pico-8 play session: mixed d-pad (fixed 12-tick cycle)

[t = 6 s] mixed d-pad (1.2s cycle ×~5): → ← ↑ ↓ + 🅾/❎ taps, ~6s
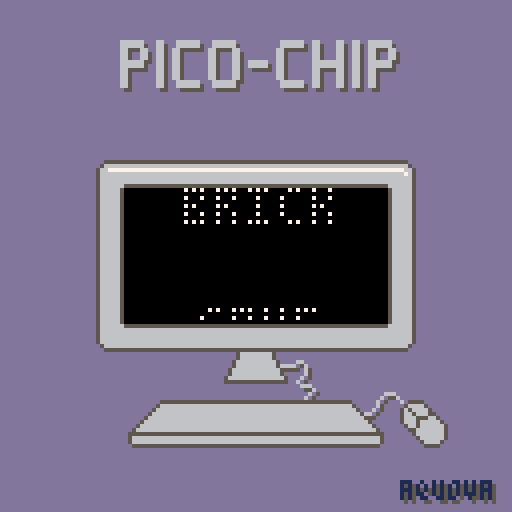
[t = 8 s] mixed d-pad (1.2s cycle ×~6): → ← ↑ ↓ + 🅾/❎ taps, ~8s
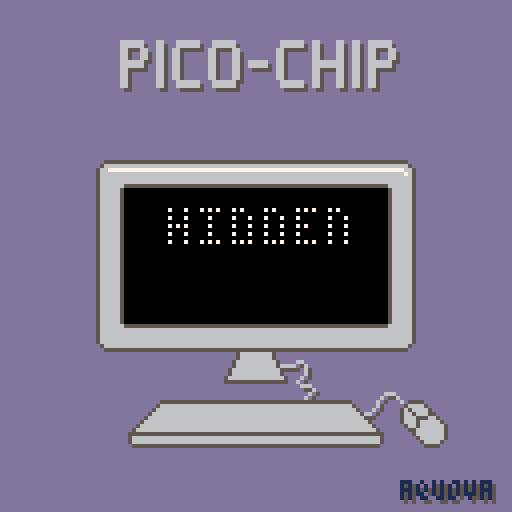

pico-8 cartridge
version 30
__lua__
-- pico-chip
-- @aquova
-- a chip-8 emulator written for pico-8

-- constants
scrn={w=64,h=32}
start_addr=0x200
num_keys=16
num_v=16
ram_size=4096
ticks_per_frame=10
menu_y=0
single_wndw={x=32,y=48}
double_wndw={x=0,y=32}

function _init()
	chip8=init_cpu()
	chip8:reset()
	_upd=update_menu
	_drw=draw_menu
	_hndl=function() end
	menu_idx=0
	double=false
	game_color=7
	local mag=double and "2x" or "1x"
	menuitem(1,"⬅️ "..mag.." scale ➡️",scale)
	menuitem(2,"⬅️ "..get_color().." ➡️",change_color)
end

function _update60()
	_hndl()
	_upd()
end

function _draw()
	_drw()
end

function scale(b)
	if b&3>0 then
		double=not double
		local mag=double and "2x" or "1x"
		menuitem(1,"⬅️ "..mag.." scale ➡️",scale)
	end
	return false
end

function change_color(b)
	if b&1>0 then
		game_color-=1
		if game_color<7 then
			game_color=13
		end
	elseif b&2>0 then
		game_color+=1
		if game_color>13 then
			game_color=7
		end
	end
	menuitem(2,"⬅️ "..get_color().." ➡️",change_color)
	return false
end

function get_color()
	local c="white"
	if game_color==8 then
		c="red"
	elseif game_color==9 then
		c="orange"
	elseif game_color==10 then
		c="yellow"
	elseif game_color==11 then
		c="green"
	elseif game_color==12 then
		c="blue"
	elseif game_color==13 then
		c="purple"
	end
	return c
end
-->8
-- cpu

local fontset={
 0xf0,0x90,0x90,0x90,0xf0, -- 0
 0x20,0x60,0x20,0x20,0x70, -- 1
 0xf0,0x10,0xf0,0x80,0xf0, -- 2
 0xf0,0x10,0xf0,0x10,0xf0, -- 3
 0x90,0x90,0xf0,0x10,0x10, -- 4
 0xf0,0x80,0xf0,0x10,0xf0, -- 5
 0xf0,0x80,0xf0,0x90,0xf0, -- 6
 0xf0,0x10,0x20,0x40,0x40, -- 7
 0xf0,0x90,0xf0,0x90,0xf0, -- 8
 0xf0,0x90,0xf0,0x10,0xf0, -- 9
 0xf0,0x90,0xf0,0x90,0x90, -- a
 0xe0,0x90,0xe0,0x90,0xe0, -- b
 0xf0,0x80,0x80,0x80,0xf0, -- c
 0xe0,0x90,0x90,0x90,0xe0, -- d
 0xf0,0x80,0xf0,0x80,0xf0, -- e
 0xf0,0x80,0xf0,0x80,0x80  -- f
}

function init_cpu()
	local cpu={}

	function cpu:reset()
		cpu.pc=start_addr
		cpu.op=0
		cpu.i=0
		cpu.sp=1
		cpu.dt=0
		cpu.st=0
		cpu.stack={}
		cpu.halted=false

		cpu.gfx={}
		for i=1,scrn.h*scrn.w do
			cpu.gfx[i]=false
		end

		cpu.v={}
		for i=1,num_v do
			cpu.v[i]=0
		end

		cpu.mem={}
		for i=1,ram_size do
			cpu.mem[i]=0
		end

		for i=1,80 do
			cpu.mem[i]=fontset[i]
		end

		cpu.keys={}
		for i=1,num_keys do
			cpu.keys[i]=false
		end

		function cpu:next_press(key) end
	end

	-- since lua is 1-indexed,
	-- here are helper functions
	function cpu:get_v(n)
		return self.v[n+1]
	end

	function cpu:set_v(n,val)
		self.v[n+1]=val
	end

	function cpu:read_mem(addr)
		return self.mem[addr+1]
	end

	function cpu:write_mem(addr,val)
		self.mem[addr+1]=val
	end

	function cpu:get_key(key)
		return self.keys[key+1]
	end

	function cpu:set_key(key,val)
		self.keys[key+1]=val
		if val then
			self:next_press(key)
			function self:next_press(key) end
		end
	end

	function cpu:get_gfx(i)
		return self.gfx[i+1]
	end

	function cpu:set_gfx(i,val)
		self.gfx[i+1]=val
	end

	function cpu:push(val)
	 self.stack[self.sp]=val
	 self.sp+=1
	end

	function cpu:pop()
		self.sp-=1
		return self.stack[self.sp]
	end

	-- updates gfx for drawing pixel
	-- at (x,y). returns true if
	-- (x,y) went from set to cleared
	function cpu:draw_pixel(x,y)
		local idx=x+scrn.w*y
		local start=self:get_gfx(idx)
		self:set_gfx(idx,not start)
		return start
	end

	function cpu:load_game(rom)
		for i=0,#rom-1 do
			local op=rom[i+1]
			local high=(op>>8)&0xff
			local low=op&0xff
			self:write_mem(start_addr+2*i,high)
			self:write_mem(start_addr+2*i+1,low)
		end
	end

	function cpu:tick()
		if self.halted then
			return
		end

		local high=self:read_mem(self.pc)
		local low=self:read_mem(self.pc+1)
		self.op=(high<<8)|low
		self.pc+=2

		-- get opcode in form for array indexing
		local opcode=self.op&0xf000
		if opcode==0x0000 or opcode==0xe000 or opcode==0xf000 then
			local nn=self.op&0x00ff
			opcode|=nn
		elseif opcode==0x8000 then
			local n=self.op&0x000f
			opcode|=n
		end

		op[opcode](self)
	end

	function cpu:tick_timers()
		if chip8.dt>0 then
			chip8.dt-=1
		end

		if chip8.st>0 then
			if chip8.st==1 then
				sfx(0)
			end
			chip8.st-=1
		end
	end

	return cpu
end

function update_emu()
	for _=1,ticks_per_frame do
		chip8:tick()
	end
	chip8:tick_timers()
end

function draw_emu()
	cls(13)
	map(double and 16 or 0,0,0,0,16,16)
	if double then
		rectfill(
			double_wndw.x,
			double_wndw.y-1,
			double_wndw.x+2*scrn.w,
			double_wndw.y+2*scrn.h,
			0
		)
	else
		rectfill(
			single_wndw.x-1,
			single_wndw.y-1,
			single_wndw.x+scrn.w,
			single_wndw.y+scrn.h,
			0
		)
	end
	prints("🅾️ to return to menu",26,120,6,5)
	for i=1,scrn.h*scrn.w do
		local x=(i-1)%scrn.w
		local y=(i-1)\scrn.w

		if chip8.gfx[i] then
			if double then
				rectfill(
					double_wndw.x+2*x,
					double_wndw.y+2*y,
					double_wndw.x+2*x+1,
					double_wndw.y+2*y+1,
					game_color
				)
			else
				pset(
					single_wndw.x+x,
					single_wndw.y+y,
					game_color
				)
			end
		end
	end
end
-->8
-- opcodes

function get_digit(_val,_n)
	-- digits are assigned 0x1234
	-- _n should be 1-4
	local shift=4*(4-_n)
	local mask=0xf<<shift
	return (_val&mask)>>shift
end

op={}

-- 0x0000 - nop
op[0x0000]=function(c)
	return
end

-- 0x00e0 - cls
op[0x00e0]=function(c)
	for i=1,scrn.w*scrn.h do
		c.gfx[i]=false
	end
end

-- 0x00ee - ret
op[0x00ee]=function(c)
	c.pc=c:pop()
end

-- 0x1nnn - jmp nnn
op[0x1000]=function(c)
	local nnn=c.op&0x0fff
	c.pc=nnn
end

-- 0x2nnn - call nnn
op[0x2000]=function(c)
	local nnn=c.op&0x0fff
	c:push(c.pc)
	c.pc=nnn
end

-- 0x3xnn - skip next if vx==nn
op[0x3000]=function(c)
	local x=get_digit(c.op,2)
	local vx=c:get_v(x)
	local nn=c.op&0x00ff
	if vx==nn then
		c.pc+=2
	end
end

-- 0x4xnn - skip next if vx~=nn
op[0x4000]=function(c)
	local x=get_digit(c.op,2)
	local vx=c:get_v(x)
	local nn=c.op&0x00ff
	if vx~=nn then
		c.pc+=2
	end
end

-- 0x5xy0 - skip next if vx==vy
op[0x5000]=function(c)
	local x=get_digit(c.op,2)
	local vx=c:get_v(x)
	local y=get_digit(c.op,3)
	local vy=c:get_v(y)
	if vx==vy then
		c.pc+=2
	end
end

-- 0x6xnn - vx=nn
op[0x6000]=function(c)
	local nn=c.op&0x00ff
	local x=get_digit(c.op,2)
	c:set_v(x,nn)
end

-- 0x7xnn - vx+=nn
op[0x7000]=function(c)
	local x=get_digit(c.op,2)
	local nn=c.op&0x00ff
	local new_x=(c:get_v(x)+nn)%0x100
	c:set_v(x,new_x)
end

-- 0x8xy0 - vx=vy
op[0x8000]=function(c)
	local x=get_digit(c.op,2)
	local y=get_digit(c.op,3)
	local vy=c:get_v(y)
	c:set_v(x,vy)
end

-- 0x8xy1 - vx|=vy
op[0x8001]=function(c)
	local x=get_digit(c.op,2)
	local y=get_digit(c.op,3)
	local new_x=c:get_v(x)|c:get_v(y)
	c:set_v(x,new_x)
end

-- 0x8xy2 - vx&=vy
op[0x8002]=function(c)
	local x=get_digit(c.op,2)
	local y=get_digit(c.op,3)
	local new_x=c:get_v(x)&c:get_v(y)
	c:set_v(x,new_x)
end

-- 0x8xy3 - vx^=vy
op[0x8003]=function(c)
	local x=get_digit(c.op,2)
	local y=get_digit(c.op,3)
	local new_x=c:get_v(x)^^c:get_v(y)
	c:set_v(x,new_x)
end

-- 0x8xy4 - vx+=vy
op[0x8004]=function(c)
	local x=get_digit(c.op,2)
	local y=get_digit(c.op,3)
	local new_x=c:get_v(x)+c:get_v(y)
	local new_f=(new_x>0xff) and 1 or 0
	c:set_v(x,new_x%0x100)
	c:set_v(0xf,new_f)
end

-- 0x8xy5 - vx-=vy
op[0x8005]=function(c)
	local x=get_digit(c.op,2)
	local y=get_digit(c.op,3)
	local diff=c:get_v(x)-c:get_v(y)
	local carry=(diff>0) and 1 or 0
	c:set_v(x,diff%0x100)
	c:set_v(0xf,carry)
end

-- 0x8xy6 - vx>>=1
op[0x8006]=function(c)
	local x=get_digit(c.op,2)
	local vx=c:get_v(x)
	local lsb=vx&1
	c:set_v(x,vx>>1)
	c:set_v(0xf,lsb)
end

-- 0x8xy7 - vx=vy-vx
op[0x8007]=function(c)
	local x=get_digit(c.op,2)
	local y=get_digit(c.op,3)
	local diff=c:get_v(y)-c:get_v(x)
	local carry=(diff>0) and 1 or 0
	c:set_v(x,diff%0x100)
	c:set_v(0xf,carry)
end

-- 0x8xye - vx<<=1
op[0x800e]=function(c)
	local x=get_digit(c.op,2)
	local vx=c:get_v(x)
	local msb=(vx>>7)&1
	local new_x=(vx<<1)&0xff
	c:set_v(x,new_x)
	c:set_v(0xf,msb)
end

-- 0x9xy0 - skip next if vx~=vy
op[0x9000]=function(c)
	local x=get_digit(c.op,2)
	local vx=c:get_v(x)
	local y=get_digit(c.op,3)
	local vy=c:get_v(y)
	if vx~=vy then
		c.pc+=2
	end
end

-- 0xannn - i=nnn
op[0xa000]=function(c)
	c.i=c.op&0x0fff
end

-- 0xbnnn - jmp v0+nnn
op[0xb000]=function(c)
	local nnn=c.op&0x0fff
	c.pc=c:get_v(0)+nnn
end

-- 0xcxnn - vx=rnd()&n
op[0xc000]=function(c)
	local rand=flr(rnd(0x100))
	local x=get_digit(c.op,2)
	local nn=c.op&0x00ff
	c:set_v(x,rand&nn)
end

-- 0xdxyn - draw sprite at (vx,vy)
-- 8xn pixels, based on mem addr i
op[0xd000]=function(c)
	local x=get_digit(c.op,2)
	local vx=c:get_v(x)
	local y=get_digit(c.op,3)
	local vy=c:get_v(y)
	local n=get_digit(c.op,4)

	local collision=false
	for y_line=0,n-1 do
		local pixel=c:read_mem(c.i+y_line)
		for x_line=0,7 do
			if pixel&(0x80>>x_line)~=0 then
				local status=c:draw_pixel((vx+x_line)%scrn.w,(vy+y_line)%scrn.h)
				collision=collision or status
			end
		end
	end
	local carry=collision and 1 or 0
	c:set_v(0xf,carry)
end

-- 0xex9e - skip next if key vx pressed
op[0xe09e]=function(c)
	local x=get_digit(c.op,2)
	local vx=c:get_v(x)
	if c:get_key(vx) then
		c.pc+=2
	end
end

-- 0xexa1 - skip next if key vx released
op[0xe0a1]=function(c)
	local x=get_digit(c.op,2)
	local vx=c:get_v(x)
	if not c:get_key(vx) then
		c.pc+=2
	end
end

-- 0xfx07 - vx=dt
op[0xf007]=function(c)
	local x=get_digit(c.op,2)
	c:set_v(x,c.dt)
end

-- 0xfx0a - await key press (blocking)
op[0xf00a]=function(c)
	c.halted=true
	local x=get_digit(c.op,2)
	function c:next_press(key)
		c:set_v(x,key)
		c.halted=false
	end
end

-- 0xfx15 - dt=vx
op[0xf015]=function(c)
	local x=get_digit(c.op,2)
	c.dt=c:get_v(x)
end

-- 0xfx18 - st=vx
op[0xf018]=function(c)
	local x=get_digit(c.op,2)
	c.st=c:get_v(x)
end

-- 0xfx1e - i+=vx
op[0xf01e]=function(c)
	local x=get_digit(c.op,2)
	c.i+=c:get_v(x)%0x100
end

-- 0xfx29 - i=spr location for vx
op[0xf029]=function(c)
	local x=get_digit(c.op,2)
	local char=c:get_v(x)
	c.i=char*5
end

-- 0xfx33 - store bcd of vx in mem addr i
op[0xf033]=function(c)
	local x=get_digit(c.op,2)
	local vx=c:get_v(x)
	c:write_mem(c.i,flr(vx/100))
	c:write_mem(c.i+1,flr((vx/10)%10))
	c:write_mem(c.i+2,flr(vx%10))
end

-- 0xfx55 - store v0-vx in mem addr i
op[0xf055]=function(c)
	local x=get_digit(c.op,2)
	for i=0,x do
		local v=c:get_v(i)
		c:write_mem(c.i+i,v)
	end
end

-- 0xfx65 - fill v0-vx with vals from mem addr i
op[0xf065]=function(c)
	local x=get_digit(c.op,2)
	for i=0,x do
		local v=c:read_mem(c.i+i)
		c:set_v(i,v)
	end
end
-->8
-- game handling

function handle_common()
	if btnp(🅾️) then
		_upd=update_menu
		_drw=draw_menu
	end
end

function handle_tetris()
	chip8:set_key(5,btn(⬅️))
	chip8:set_key(6,btn(➡️))
	chip8:set_key(7,btn(⬇️))
	chip8:set_key(4,btn(❎))
	handle_common()
end

function handle_cave()
	chip8:set_key(4,btn(⬅️))
	chip8:set_key(6,btn(➡️))
	chip8:set_key(8,btn(⬇️))
	chip8:set_key(2,btn(⬆️))
	chip8:set_key(0xf,btnp(❎))
	handle_common()
end

function handle_hidden()
	chip8:set_key(4,btnp(⬅️))
	chip8:set_key(6,btnp(➡️))
	chip8:set_key(8,btnp(⬇️))
	chip8:set_key(2,btnp(⬆️))
	chip8:set_key(5,btnp(❎))
	handle_common()
end

function handle_blinky()
	chip8:set_key(7,btn(⬅️))
	chip8:set_key(8,btn(➡️))
	chip8:set_key(6,btn(⬇️))
	chip8:set_key(3,btn(⬆️))
	handle_common()
end

function handle_brick()
	chip8:set_key(4,btn(⬅️))
	chip8:set_key(6,btn(➡️))
	handle_common()
end

function handle_pong()
	chip8:set_key(4,btn(⬇️))
	chip8:set_key(1,btn(⬆️))
	handle_common()
end

function handle_puzzle()
	chip8:set_key(4,btnp(⬅️))
	chip8:set_key(6,btnp(➡️))
	chip8:set_key(2,btnp(⬇️))
	chip8:set_key(8,btnp(⬆️))
	handle_common()
end

function handle_intercept()
	chip8:set_key(1,btn(⬆️))
	chip8:set_key(2,btn(⬇️))
	chip8:set_key(4,btn(⬅️))
	chip8:set_key(5,btn(⬆️))
	chip8:set_key(6,btn(➡️))
end

function handle_invaders()
	chip8:set_key(4,btn(⬅️))
	chip8:set_key(6,btn(➡️))
	chip8:set_key(5,btn(❎))
	handle_common()
end
-->8
-- game data

tetris_rom={0xa2b4,0x23e6,0x22b6,0x7001,0xd011,0x3025,0x1206,0x71ff,0xd011,0x601a,0xd011,0x6025,0x3100,0x120e,0xc470,0x4470,0x121c,0xc303,0x601e,0x6103,0x225c,0xf515,0xd014,0x3f01,0x123c,0xd014,0x71ff,0xd014,0x2340,0x121c,0xe7a1,0x2272,0xe8a1,0x2284,0xe9a1,0x2296,0xe29e,0x1250,0x6600,0xf615,0xf607,0x3600,0x123c,0xd014,0x7101,0x122a,0xa2c4,0xf41e,0x6600,0x4301,0x6604,0x4302,0x6608,0x4303,0x660c,0xf61e,0x00ee,0xd014,0x70ff,0x2334,0x3f01,0x00ee,0xd014,0x7001,0x2334,0x00ee,0xd014,0x7001,0x2334,0x3f01,0x00ee,0xd014,0x70ff,0x2334,0x00ee,0xd014,0x7301,0x4304,0x6300,0x225c,0x2334,0x3f01,0x00ee,0xd014,0x73ff,0x43ff,0x6303,0x225c,0x2334,0x00ee,0x8000,0x6705,0x6806,0x6904,0x611f,0x6510,0x6207,0x00ee,0x40e0,0x0000,0x40c0,0x4000,0x00e0,0x4000,0x4060,0x4000,0x4040,0x6000,0x20e0,0x0000,0xc040,0x4000,0x00e0,0x8000,0x4040,0xc000,0x00e0,0x2000,0x6040,0x4000,0x80e0,0x0000,0x40c0,0x8000,0xc060,0x0000,0x40c0,0x8000,0xc060,0x0000,0x80c0,0x4000,0x0060,0xc000,0x80c0,0x4000,0x0060,0xc000,0xc0c0,0x0000,0xc0c0,0x0000,0xc0c0,0x0000,0xc0c0,0x0000,0x4040,0x4040,0x00f0,0x0000,0x4040,0x4040,0x00f0,0x0000,0xd014,0x6635,0x76ff,0x3600,0x1338,0x00ee,0xa2b4,0x8c10,0x3c1e,0x7c01,0x3c1e,0x7c01,0x3c1e,0x7c01,0x235e,0x4b0a,0x2372,0x91c0,0x00ee,0x7101,0x1350,0x601b,0x6b00,0xd011,0x3f00,0x7b01,0xd011,0x7001,0x3025,0x1362,0x00ee,0x601b,0xd011,0x7001,0x3025,0x1374,0x8e10,0x8de0,0x7eff,0x601b,0x6b00,0xd0e1,0x3f00,0x1390,0xd0e1,0x1394,0xd0d1,0x7b01,0x7001,0x3025,0x1386,0x4b00,0x13a6,0x7dff,0x7eff,0x3d01,0x1382,0x23c0,0x3f01,0x23c0,0x7a01,0x23c0,0x80a0,0x6d07,0x80d2,0x4004,0x75fe,0x4502,0x6504,0x00ee,0xa700,0xf255,0xa804,0xfa33,0xf265,0xf029,0x6d32,0x6e00,0xdde5,0x7d05,0xf129,0xdde5,0x7d05,0xf229,0xdde5,0xa700,0xf265,0xa2b4,0x00ee,0x6a00,0x6019,0x00ee,0x3723,}
hidden_rom={0x121d,0x4849,0x4444,0x454e,0x2120,0x312e,0x3020,0x4279,0x2044,0x6176,0x6964,0x2057,0x494e,0x5445,0x52a4,0x3f60,0x0061,0x40f1,0x55a4,0x3f60,0x00f0,0x5500,0xe0a4,0x7e60,0x0c61,0x0862,0x0fd0,0x1f70,0x08f2,0x1e30,0x3412,0x35f0,0x0a00,0xe0a4,0xc960,0x1361,0x0d62,0x04d0,0x1470,0x08f2,0x1e30,0x2b12,0x4ba4,0x1fff,0x65a4,0x2fff,0x5563,0x4066,0x08c1,0x0fc2,0x0fa4,0x2ff1,0x1ef0,0x6584,0x00a4,0x2ff2,0x1ef0,0x6585,0x0080,0x40f0,0x55a4,0x2ff1,0x1e80,0x50f0,0x5573,0xff33,0x0012,0x6100,0xe060,0x0061,0x00a4,0x77d0,0x1770,0x0830,0x2012,0x8f60,0x0071,0x0831,0x2012,0x8f6c,0x006d,0x006e,0x00a4,0x3ff0,0x6570,0x01f0,0x5523,0xb96a,0x1023,0x5d23,0xcd8a,0x9087,0xd088,0xe023,0x5d23,0xcd23,0xb9a4,0x2ff9,0x1ef0,0x6581,0x00a4,0x2ffa,0x1ef0,0x6550,0x1013,0x2b23,0xdf60,0x2024,0x0123,0xdf60,0x00a4,0x2ff9,0x1ef0,0x55a4,0x2ffa,0x1ef0,0x5576,0xff36,0x0012,0xa5a4,0x3ff1,0x6582,0x0080,0x153f,0x0013,0x0180,0x2081,0x20f1,0x5500,0xe0a5,0x1960,0x1061,0x0762,0x0ed0,0x1f70,0x08f2,0x1e30,0x3013,0x0ba4,0x3ff1,0x6584,0x1083,0x0066,0x0924,0x0b66,0x0f83,0x4024,0x0bf0,0x0a12,0x2523,0xdb60,0x8024,0x0123,0xdba4,0x2ffa,0x1ef0,0x6570,0xff23,0xf3a4,0x41f0,0x1ed7,0x87a4,0x77d7,0x87a4,0x2ff9,0x1ef0,0x6570,0xff23,0xf3a4,0x41f0,0x1edd,0xe7a4,0x77dd,0xe712,0xa5a4,0x71dd,0xe7fb,0x0add,0xe73b,0x0413,0x714d,0x0013,0x5d7d,0xf87c,0xff3b,0x0613,0x7d4d,0x1813,0x5d7d,0x087c,0x013b,0x0213,0x894e,0x0013,0x5d7e,0xf87c,0xfc3b,0x0813,0x954e,0x1813,0x5d7e,0x087c,0x043b,0x0513,0x5da4,0x2ffc,0x1ef0,0x6540,0x0013,0x5d89,0xc099,0xa013,0x5d70,0xffa4,0x77dd,0xe7a4,0x4123,0xf3f0,0x1edd,0xe700,0xeea4,0xd560,0x2461,0x0a62,0x0bd0,0x1b70,0x08f2,0x1e30,0x3c13,0xc100,0xee60,0x3461,0x10a4,0xf1d0,0x15a4,0xf6d0,0x1500,0xeea4,0xfb13,0xe1a5,0x0a60,0x2461,0x0d62,0x05d0,0x1570,0x08f2,0x1e30,0x3c13,0xe700,0xee81,0x0081,0x1480,0x0480,0x0480,0x0480,0x1500,0xeef0,0x15f0,0x0730,0x0014,0x0300,0xeea4,0x2ff3,0x33f2,0x6565,0x23f1,0x29d5,0x6565,0x28f2,0x29d5,0x6500,0xee01,0x0203,0x0408,0x0706,0x0505,0x0607,0x0804,0x0302,0x0101,0x0203,0x0408,0x0706,0x0505,0x0607,0x0804,0x0302,0x0100,0x00fe,0xeec6,0x82c6,0xeefe,0xfec6,0xc6c6,0xfefe,0xc6aa,0x82aa,0xc6fe,0xc682,0x8282,0xc6fe,0xbad6,0xeed6,0xbafe,0xeeee,0x82ee,0xeefe,0x82fe,0x82fe,0x82fe,0xaaaa,0xaaaa,0xaafe,0xfefe,0xfefe,0xfefe,0xaad6,0xaad6,0xaafe,0x8b88,0xf888,0x8b00,0x0000,0x0000,0xf048,0x4848,0xf2ef,0x8484,0x84ef,0x0008,0x080a,0x008a,0x8aaa,0xaa52,0x3c92,0x9292,0x3c00,0xe2a3,0xe300,0x8bc8,0xa898,0x88fa,0x83e2,0x82fa,0x0028,0xb890,0x00ef,0x888e,0x888f,0x2121,0xa160,0x2100,0x0000,0x0000,0xbc22,0x3c28,0xa489,0x8aab,0x5297,0x51d1,0x51c0,0x0000,0x156a,0x8a8e,0x8a6a,0x0064,0x8a8e,0x8a6a,0x44aa,0xaaaa,0x4400,0xccaa,0xcaaa,0xac6e,0x884c,0x28ce,0x0004,0x0c04,0x040e,0x0c12,0x0408,0x1e63,0x9494,0x9463,0x38a5,0xb8a0,0x21e1,0x01c1,0x20c1,0x898a,0x5222,0x21cf,0x282f,0x28c8,0x0282,0x0200,0x02ff,0x808f,0x908e,0x819e,0x8091,0x919f,0x9191,0x80ff,0x003c,0x4040,0x403c,0x007c,0x1010,0x107c,0x00ff,0x0000,0x8000,0x8000,0x0000,0x8000,0x8000,0x00ff,0x0101,0x0101,0x0101,0x0101,0x0101,0x0101,0x01ff,}
blinky_rom={0x121a,0x322e,0x3030,0x2043,0x2e20,0x4567,0x6562,0x6572,0x6720,0x3138,0x2f38,0x2d27,0x3931,0x8003,0x8113,0xa8c8,0xf155,0x6005,0xa8cc,0xf055,0x8773,0x8663,0x2772,0x00e0,0x2794,0x6e40,0x87e2,0x6e27,0x87e1,0x681a,0x690c,0x6a38,0x6b00,0x6c02,0x6d1a,0x2750,0xa8ed,0xdab4,0xdcd4,0x23d0,0x3e00,0x127c,0xa8cc,0xf065,0x8500,0xc4ff,0x8452,0x24f6,0xc4ff,0x8452,0x261e,0x6001,0xe0a1,0x27d6,0x36f7,0x124e,0x8e60,0x287a,0x6e64,0x287a,0x27d6,0x122a,0xf007,0x4000,0x1310,0x8080,0x8006,0x81a0,0x8106,0x8015,0x4000,0x129a,0x4001,0x129a,0x40ff,0x129a,0x12c8,0x8090,0x8006,0x81b0,0x8106,0x8015,0x4000,0x12b2,0x4001,0x12b2,0x40ff,0x12b2,0x12c8,0xa8ed,0xdab4,0x6a38,0x6b00,0xdab4,0x6ef3,0x87e2,0x6e04,0x87e1,0x6e32,0x287a,0x8080,0x8006,0x81c0,0x8106,0x8015,0x4000,0x12e0,0x4001,0x12e0,0x40ff,0x12e0,0x1254,0x8090,0x8006,0x81d0,0x8106,0x8015,0x4000,0x12f8,0x4001,0x12f8,0x40ff,0x12f8,0x1254,0xa8ed,0xdcd4,0x6c02,0x6d1a,0xdcd4,0x6ecf,0x87e2,0x6e20,0x87e1,0x6e19,0x287a,0x1254,0x603f,0x28a8,0x2750,0xa8ed,0xdab4,0xdcd4,0x6e40,0x87e3,0x8070,0x80e2,0x3000,0x1232,0x8e60,0x287a,0x288a,0x00e0,0x6611,0x670a,0xa8ca,0x27e6,0x6611,0x6710,0xa8c8,0x27e6,0x6400,0x6508,0x6600,0x670f,0xab19,0xd469,0xab22,0xd569,0x6003,0x28a8,0x3e00,0x13c6,0xab19,0xd469,0xab22,0xd569,0x7402,0x7502,0x3430,0x1348,0xab19,0xd469,0xab22,0xd569,0x6003,0x28a8,0x3e00,0x13c6,0xab19,0xd469,0xab22,0xd569,0x7602,0x3616,0x1368,0xab19,0xd469,0xab22,0xd569,0x6003,0x28a8,0x3e00,0x13c6,0xab19,0xd469,0xab22,0xd569,0x74fe,0x75fe,0x3400,0x1386,0xab19,0xd469,0xab22,0xd569,0x6003,0x28a8,0x3e00,0x13c6,0xab19,0xd469,0xab22,0xd569,0x76fe,0x3600,0x13a6,0x1348,0xab22,0xd569,0xab2b,0xd569,0x121a,0x8370,0x6e03,0x83e2,0x8480,0x8590,0x6e06,0xeea1,0x1432,0x6e03,0xeea1,0x144a,0x6e08,0xeea1,0x1462,0x6e07,0xeea1,0x147a,0x4303,0x7502,0x4300,0x75fe,0x4302,0x7402,0x4301,0x74fe,0x8040,0x8150,0x27ba,0x8200,0x6e08,0x80e2,0x3000,0x1492,0x6e07,0x8020,0x82e2,0x4205,0x149a,0x4206,0x14b2,0x4207,0x14ec,0x2750,0x6efc,0x87e2,0x8731,0x8840,0x8950,0x1750,0x8040,0x8150,0x7102,0x27ba,0x8200,0x6e08,0x80e2,0x3000,0x13f2,0x6303,0x7502,0x140e,0x8040,0x8150,0x71fe,0x27ba,0x8200,0x6e08,0x80e2,0x3000,0x13f2,0x6300,0x75fe,0x140e,0x8040,0x8150,0x7002,0x27ba,0x8200,0x6e08,0x80e2,0x3000,0x13f2,0x6302,0x7402,0x140e,0x8040,0x8150,0x70fe,0x27ba,0x8200,0x6e08,0x80e2,0x3000,0x13f2,0x6301,0x74fe,0x140e,0x2750,0xd894,0x8ef0,0x00ee,0x6ef0,0x80e2,0x8031,0xf055,0xa8f1,0xd454,0x7601,0x6105,0xf007,0x4000,0xf118,0x1424,0x6ef0,0x80e2,0x8031,0xf055,0xa8f5,0xd454,0x7604,0x80a0,0x81b0,0x27ba,0x6ef0,0x80e2,0x3000,0x14d2,0x6e0c,0x87e3,0x80c0,0x81d0,0x27ba,0x6ef0,0x80e2,0x3000,0x14e4,0x6e30,0x87e3,0x60ff,0xf018,0xf015,0x1424,0x4301,0x643a,0x4302,0x6400,0x1424,0x8270,0x8370,0x6e0c,0x82e2,0x80a0,0x81b0,0x27ba,0xa8ed,0x6ef0,0x80e2,0x3000,0x1524,0xdab4,0x420c,0x7b02,0x4200,0x7bfe,0x4208,0x7a02,0x4204,0x7afe,0xdab4,0x00ee,0x6e80,0xf107,0x3100,0x15d4,0x3400,0x15d4,0x8100,0x830e,0x3f00,0x1556,0x8390,0x83b5,0x4f00,0x158c,0x3300,0x1574,0x87e3,0x8380,0x83a5,0x4f00,0x15bc,0x3300,0x15a4,0x87e3,0x15d4,0x8380,0x83a5,0x4f00,0x15bc,0x3300,0x15a4,0x87e3,0x8390,0x83b5,0x4f00,0x158c,0x3300,0x1574,0x87e3,0x15d4,0x6340,0x8132,0x4100,0x15d4,0xdab4,0x7b02,0xdab4,0x6ef3,0x87e2,0x620c,0x8721,0x00ee,0x6310,0x8132,0x4100,0x15d4,0xdab4,0x7bfe,0xdab4,0x6ef3,0x87e2,0x6200,0x8721,0x00ee,0x6320,0x8132,0x4100,0x15d4,0xdab4,0x7a02,0xdab4,0x6ef3,0x87e2,0x6208,0x8721,0x00ee,0x6380,0x8132,0x4100,0x15d4,0xdab4,0x7afe,0xdab4,0x6ef3,0x87e2,0x6204,0x8721,0x00ee,0xc1f0,0x8012,0x3000,0x15e4,0x6e0c,0x87e3,0x82e3,0x150e,0xdab4,0x800e,0x4f00,0x15f2,0x6204,0x7afe,0x1614,0x800e,0x4f00,0x15fe,0x620c,0x7b02,0x1614,0x800e,0x4f00,0x160a,0x6208,0x7a02,0x1614,0x800e,0x4f00,0x15dc,0x6200,0x7bfe,0xdab4,0x6ef3,0x87e2,0x8721,0x00ee,0x8270,0x8370,0x6e30,0x82e2,0x80c0,0x81d0,0x27ba,0xa8ed,0x6ef0,0x80e2,0x3000,0x164c,0xdcd4,0x4230,0x7d02,0x4200,0x7dfe,0x4220,0x7c02,0x4210,0x7cfe,0xdcd4,0x00ee,0x6e80,0xf107,0x3100,0x1704,0x3400,0x1704,0x8100,0x830e,0x4f00,0x167e,0x8390,0x83d5,0x4f00,0x16b6,0x3300,0x169c,0x87e3,0x8380,0x83c5,0x4f00,0x16ea,0x3300,0x16d0,0x87e3,0x1704,0x8380,0x83c5,0x4f00,0x16ea,0x3300,0x16d0,0x87e3,0x8390,0x83d5,0x4f00,0x16b6,0x3300,0x169c,0x87e3,0x1704,0x6340,0x8132,0x4100,0x1704,0xdcd4,0x7d02,0xdcd4,0x87e3,0x6ecf,0x87e2,0x6230,0x8721,0x00ee,0x6310,0x8132,0x4100,0x1704,0xdcd4,0x7dfe,0xdcd4,0x87e3,0x6ecf,0x87e2,0x6200,0x8721,0x00ee,0x6320,0x8132,0x4100,0x1704,0xdcd4,0x7c02,0xdcd4,0x87e3,0x6ecf,0x87e2,0x6220,0x8721,0x00ee,0x6380,0x8132,0x4100,0x1704,0xdcd4,0x7cfe,0xdcd4,0x87e3,0x6ecf,0x87e2,0x6210,0x8721,0x00ee,0xc1f0,0x8012,0x3000,0x1716,0x87e3,0x6e30,0x87e3,0x82e3,0x1636,0xdcd4,0x800e,0x4f00,0x1724,0x6290,0x7cfe,0x1746,0x800e,0x4f00,0x1730,0x6230,0x7d02,0x1746,0x800e,0x4f00,0x173c,0x62a0,0x7c02,0x1746,0x800e,0x4f00,0x170c,0x6200,0x7dfe,0xdcd4,0x6e4f,0x87e2,0x8721,0x00ee,0x8070,0x6e03,0x80e2,0x800e,0x8180,0x8194,0x6e02,0x81e2,0x4100,0x7001,0x800e,0x800e,0xa8cd,0xf01e,0xd894,0x8ef0,0x00ee,0x6e00,0xa919,0xfe1e,0xfe1e,0xfe1e,0xfe1e,0xf365,0xab34,0xfe1e,0xfe1e,0xfe1e,0xfe1e,0xf355,0x7e01,0x3e80,0x1774,0x00ee,0x8223,0x8333,0x6e0f,0x8020,0x8130,0x27be,0x80e2,0x800e,0xa8f9,0xf01e,0xd232,0x7202,0x3240,0x179a,0x8223,0x7302,0x4320,0x00ee,0x179a,0x7002,0x7102,0x8006,0x8106,0x810e,0x810e,0x810e,0x810e,0xab34,0xf11e,0xf11e,0xf01e,0xf065,0x00ee,0xa8cc,0xf065,0x8006,0xf055,0x6001,0xe0a1,0x17e0,0x00ee,0xf165,0x6e01,0x8443,0x8200,0x8310,0x6510,0x8355,0x4f00,0x82e5,0x4f00,0x180c,0x6527,0x8255,0x4f00,0x180c,0x8020,0x8130,0x84e4,0x17f0,0xf429,0xd675,0x7606,0x8443,0x8200,0x8310,0x65e8,0x8355,0x4f00,0x82e5,0x4f00,0x1834,0x6503,0x8255,0x4f00,0x1834,0x8020,0x8130,0x84e4,0x1818,0xf429,0xd675,0x7606,0x8443,0x8200,0x8310,0x6564,0x8355,0x4f00,0x82e5,0x4f00,0x1854,0x8020,0x8130,0x84e4,0x1840,0xf429,0xd675,0x7606,0x8443,0x8200,0x8310,0x650a,0x8355,0x4f00,0x186e,0x8130,0x84e4,0x1860,0xf429,0xd675,0x7606,0xf129,0xd675,0x00ee,0xa8c8,0xf165,0x81e4,0x3f00,0x7001,0xa8c8,0xf155,0x00ee,0xa8c8,0xf365,0x8e00,0x8e25,0x4f00,0x00ee,0x3e00,0x18a2,0x8e10,0x8e35,0x4f00,0x00ee,0xa8ca,0xf155,0x00ee,0x8ee3,0x620f,0x63ff,0x6110,0xe2a1,0x18c4,0x8134,0x3100,0x18b0,0x6110,0x8034,0x3000,0x18b0,0x00ee,0x6e01,0x00ee,0x0000,0x0000,0x0500,0x5070,0x2000,0x5070,0x2000,0x6030,0x6000,0x6030,0x6000,0x3060,0x3000,0x3060,0x3000,0x2070,0x5000,0x2070,0x5000,0x2070,0x7000,0x0020,0x0000,0x0000,0x0000,0x0000,0x0000,0x0000,0x0000,0x0080,0x0000,0x0000,0x00c0,0x0000,0x0080,0x8000,0x00c0,0x8080,0x80c0,0x0080,0x000c,0x0808,0x0808,0x0808,0x0808,0x0808,0x0808,0x0808,0x0d0c,0x0808,0x0808,0x0808,0x0808,0x0808,0x0808,0x0808,0x0d0a,0x6505,0x0505,0x05e5,0x0505,0xe505,0x0505,0x05c5,0x0a0a,0x6505,0x0505,0x05e5,0x0505,0xe505,0x0505,0x05c5,0x0a0a,0x050c,0x0808,0x0f05,0x0c0d,0x0508,0x0808,0x0d05,0x0e0f,0x050c,0x0808,0x0f05,0x0c0d,0x0508,0x0808,0x0d05,0x0a0a,0x050a,0x6506,0x0595,0x0a0a,0x3505,0x05c5,0x0a35,0x0505,0x950a,0x6505,0x0595,0x0a0a,0x3505,0x06c5,0x0a05,0x0a0a,0x050f,0x0508,0x0808,0x0808,0x0c08,0x0f05,0x0808,0x0808,0x080f,0x0508,0x080c,0x0808,0x0808,0x0f05,0x0f05,0x0a0a,0x7505,0xb505,0x0505,0x05c5,0x0a65,0x05b5,0x05e5,0x0505,0xe505,0xb505,0xc50a,0x6505,0x0505,0x05b5,0x05d5,0x0a0a,0x050c,0x0808,0x0808,0x0d05,0x0f05,0x0c08,0x0f05,0x080f,0x0508,0x080d,0x050f,0x050c,0x0808,0x0808,0x0d05,0x0a0f,0x050f,0x6505,0x05c5,0x0a35,0xe595,0x0a65,0x05b0,0x0505,0xb505,0xc50a,0x35e5,0x950a,0x6505,0x05c5,0x0f05,0x0f07,0x7405,0xd508,0x0f05,0x0e0f,0x0508,0x0f05,0x0c08,0x0808,0x080d,0x0508,0x0f05,0x080f,0x0508,0x0f75,0x05d4,0x070a,0x050a,0x3505,0x05f5,0x0505,0xb505,0x05d5,0x0808,0x0d0c,0x080f,0x7505,0x05b5,0x0505,0xf505,0x0595,0x0a05,0x0a0a,0x0508,0x0808,0x0d05,0x0c08,0x0808,0x0d35,0x05c5,0x0a0a,0x6505,0x950c,0x0808,0x080d,0x050c,0x0808,0x0f05,0x0a0a,0x7505,0x06c5,0x0a05,0x0808,0x0808,0x0808,0x0f05,0x080f,0x0508,0x0808,0x0808,0x080f,0x050a,0x6506,0x05d5,0x0a0a,0x050c,0x0d05,0x0a35,0x0505,0x0505,0xe505,0x05f5,0x0505,0xf505,0x05e5,0x0505,0x0505,0x950a,0x050c,0x0d05,0x0a0a,0x0508,0x0f05,0x0808,0x0808,0x080f,0x050c,0x0d05,0x080f,0x050c,0x0d05,0x0808,0x0808,0x080f,0x0508,0x0f05,0x0a0a,0x3505,0x05b5,0x0505,0x0505,0x0505,0x950a,0x0a35,0x0505,0x950a,0x0a35,0x0505,0x0505,0x0505,0xb505,0x0595,0x0a08,0x0808,0x0808,0x0808,0x0808,0x0808,0x080f,0x0808,0x0808,0x080f,0x0808,0x0808,0x0808,0x0808,0x0808,0x0808,0x0f3c,0x4299,0x9942,0x3c01,0x100f,0x7884,0x3232,0x8478,0x0010,0xe078,0xfcfe,0xfe84,0x7800,0x10e0,}
brick_rom={0x6e05,0x6500,0x6b06,0x6a00,0xa30c,0xdab1,0x7a04,0x3a40,0x1208,0x7b01,0x3b12,0x1206,0x6c20,0x6d1f,0xa310,0xdcd1,0x22f6,0x6000,0x6100,0xa312,0xd011,0x7008,0xa30e,0xd011,0x6040,0xf015,0xf007,0x3000,0x1234,0xc60f,0x671e,0x6801,0x69ff,0xa30e,0xd671,0xa310,0xdcd1,0x6004,0xe0a1,0x7cfe,0x6006,0xe0a1,0x7c02,0x603f,0x8c02,0xdcd1,0xa30e,0xd671,0x8684,0x8794,0x603f,0x8602,0x611f,0x8712,0x471f,0x12ac,0x4600,0x6801,0x463f,0x68ff,0x4700,0x6901,0xd671,0x3f01,0x12aa,0x471f,0x12aa,0x6005,0x8075,0x3f00,0x12aa,0x6001,0xf018,0x8060,0x61fc,0x8012,0xa30c,0xd071,0x60fe,0x8903,0x22f6,0x7501,0x22f6,0x45c0,0x1318,0x1246,0x69ff,0x8060,0x80c5,0x3f01,0x12ca,0x6102,0x8015,0x3f01,0x12e0,0x8015,0x3f01,0x12ee,0x8015,0x3f01,0x12e8,0x6020,0xf018,0xa30e,0x7eff,0x80e0,0x8004,0x6100,0xd011,0x3e00,0x1230,0x12de,0x78ff,0x48fe,0x68ff,0x12ee,0x7801,0x4802,0x6801,0x6004,0xf018,0x69ff,0x1270,0xa314,0xf533,0xf265,0xf129,0x6337,0x6400,0xd345,0x7305,0xf229,0xd345,0x00ee,0xf000,0x8000,0xfc00,0xaa00,0x0000,0x0000,0x6e05,0x00e0,0x1204,}
pong_rom={0x6a02,0x6b0c,0x6c3f,0x6d0c,0xa2ea,0xdab6,0xdcd6,0x6e00,0x22d4,0x6603,0x6802,0x6060,0xf015,0xf007,0x3000,0x121a,0xc717,0x7708,0x69ff,0xa2f0,0xd671,0xa2ea,0xdab6,0xdcd6,0x6001,0xe0a1,0x7bfe,0x6004,0xe0a1,0x7b02,0x601f,0x8b02,0xdab6,0x8d70,0xc00a,0x7dfe,0x4000,0x7d02,0x6000,0x601f,0x8d02,0xdcd6,0xa2f0,0xd671,0x8684,0x8794,0x603f,0x8602,0x611f,0x8712,0x4602,0x1278,0x463f,0x1282,0x471f,0x69ff,0x4700,0x6901,0xd671,0x122a,0x6802,0x6301,0x8070,0x80b5,0x128a,0x68fe,0x630a,0x8070,0x80d5,0x3f01,0x12a2,0x6102,0x8015,0x3f01,0x12ba,0x8015,0x3f01,0x12c8,0x8015,0x3f01,0x12c2,0x6020,0xf018,0x22d4,0x8e34,0x22d4,0x663e,0x3301,0x6603,0x68fe,0x3301,0x6802,0x1216,0x79ff,0x49fe,0x69ff,0x12c8,0x7901,0x4902,0x6901,0x6004,0xf018,0x7601,0x4640,0x76fe,0x126c,0xa2f2,0xfe33,0xf265,0xf129,0x6414,0x6500,0xd455,0x7415,0xf229,0xd455,0x00ee,0x8080,0x8080,0x8080,0x8000,0x0000,0x0000,}
puzzle_rom={0x6a12,0x6b01,0x6110,0x6200,0x6000,0xa2b0,0xd127,0xf029,0x3000,0xdab5,0x7108,0x7a08,0x3130,0x1224,0x6110,0x7208,0x6a12,0x7b08,0xa300,0xf01e,0xf055,0x7001,0x3010,0x120a,0x6a12,0x6b01,0x6c00,0x62ff,0xc006,0x7002,0x2252,0x72ff,0x3200,0x1238,0x6e00,0x6e00,0xf00a,0x2252,0x7e01,0x7e01,0x1248,0x84a0,0x85b0,0x86c0,0x3002,0x1264,0x4501,0x1264,0x75f8,0x76fc,0x3008,0x1270,0x4519,0x1270,0x7508,0x7604,0x3006,0x127c,0x4412,0x127c,0x74f8,0x76ff,0x3004,0x1288,0x442a,0x1288,0x7408,0x7601,0xa300,0xf61e,0xf065,0x8100,0x6000,0xa300,0xf61e,0xf055,0xa300,0xfc1e,0x8010,0xf055,0xf129,0xd455,0xdab5,0x8a40,0x8b50,0x8c60,0x00ee,0xee5e,0xfefe,0xfefe,0xfefe,0xfefe,}
invaders_rom={0x1225,0x5350,0x4143,0x4520,0x494e,0x5641,0x4445,0x5253,0x2030,0x2e39,0x3120,0x4279,0x2044,0x6176,0x6964,0x2057,0x494e,0x5445,0x5260,0x0061,0x0062,0x08a3,0xddd0,0x1871,0x08f2,0x1e31,0x2012,0x2d70,0x0861,0x0030,0x4012,0x2d69,0x056c,0x156e,0x0023,0x9160,0x0af0,0x15f0,0x0730,0x0012,0x4b23,0x917e,0x0112,0x4566,0x0068,0x1c69,0x006a,0x046b,0x0a6c,0x046d,0x3c6e,0x0f00,0xe023,0x7523,0x51fd,0x1560,0x04e0,0x9e12,0x7d23,0x7538,0x0078,0xff23,0x7560,0x06e0,0x9e12,0x8b23,0x7538,0x3978,0x0123,0x7536,0x0012,0x9f60,0x05e0,0x9e12,0xe966,0x0165,0x1b84,0x80a3,0xd9d4,0x51a3,0xd9d4,0x5175,0xff35,0xff12,0xad66,0x0012,0xe9d4,0x513f,0x0112,0xe9d4,0x5166,0x0083,0x4073,0x0383,0xb562,0xf883,0x2262,0x0833,0x0012,0xc923,0x7d82,0x0643,0x0812,0xd333,0x1012,0xd523,0x7d82,0x0633,0x1812,0xdd23,0x7d82,0x0643,0x2012,0xe733,0x2812,0xe923,0x7d3e,0x0013,0x0779,0x0649,0x1869,0x006a,0x046b,0x0a6c,0x047d,0xf46e,0x0f00,0xe023,0x5123,0x75fd,0x1512,0x6ff7,0x0737,0x0012,0x6ffd,0x1523,0x518b,0xa43b,0x1213,0x1b7c,0x026a,0xfc3b,0x0213,0x237c,0x026a,0x0423,0x513c,0x1812,0x6f00,0xe0a4,0xdd60,0x1461,0x0862,0x0fd0,0x1f70,0x08f2,0x1e30,0x2c13,0x3360,0xfff0,0x15f0,0x0730,0x0013,0x41f0,0x0a00,0xe0a7,0x06fe,0x6512,0x25a3,0xc1f9,0x1e61,0x0823,0x6981,0x0623,0x6981,0x0623,0x6981,0x0623,0x697b,0xd000,0xee80,0xe080,0x1230,0x00db,0xc67b,0x0c00,0xeea3,0xd960,0x1cd8,0x0400,0xee23,0x518e,0x2323,0x5160,0x05f0,0x18f0,0x15f0,0x0730,0x0013,0x8900,0xee6a,0x008d,0xe06b,0x04e9,0xa112,0x57a6,0x0cfd,0x1ef0,0x6530,0xff13,0xaf6a,0x006b,0x046d,0x016e,0x0113,0x97a5,0x0af0,0x1edb,0xc67b,0x087d,0x017a,0x013a,0x0713,0x9700,0xee3c,0x7eff,0xff99,0x997e,0xffff,0x2424,0xe77e,0xff3c,0x3c7e,0xdb81,0x423c,0x7eff,0xdb10,0x387c,0xfe00,0x007f,0x003f,0x007f,0x0000,0x0001,0x0101,0x0303,0x0303,0x0000,0x3f20,0x2020,0x2020,0x2020,0x203f,0x0808,0xff00,0x00fe,0x00fc,0x00fe,0x0000,0x007e,0x4242,0x6262,0x6262,0x0000,0xff00,0x0000,0x0000,0x0000,0x00ff,0x0000,0xff00,0x7d00,0x417d,0x057d,0x7d00,0x00c2,0xc2c6,0x446c,0x2838,0x0000,0xff00,0x0000,0x0000,0x0000,0x00ff,0x0000,0xff00,0xf710,0x14f7,0xf704,0x0400,0x007c,0x44fe,0xc2c2,0xc2c2,0x0000,0xff00,0x0000,0x0000,0x0000,0x00ff,0x0000,0xff00,0xef20,0x28e8,0xe82f,0x2f00,0x00f9,0x85c5,0xc5c5,0xc5f9,0x0000,0xff00,0x0000,0x0000,0x0000,0x00ff,0x0000,0xff00,0xbe00,0x2030,0x20be,0xbe00,0x00f7,0x04e7,0x8585,0x84f4,0x0000,0xff00,0x0000,0x0000,0x0000,0x00ff,0x0000,0xff00,0x007f,0x003f,0x007f,0x0000,0x00ef,0x28ef,0x00e0,0x606f,0x0000,0xff00,0x0000,0x0000,0x0000,0x00ff,0x0000,0xff00,0x00fe,0x00fc,0x00fe,0x0000,0x00c0,0x00c0,0xc0c0,0xc0c0,0x0000,0xfc04,0x0404,0x0404,0x0404,0x04fc,0x1010,0xfff9,0x81b9,0x8b9a,0x9afa,0x00fa,0x8a9a,0x9a9b,0x99f8,0xe625,0x25f4,0x3434,0x3400,0x1714,0x3437,0x3626,0xc7df,0x5050,0x5cd8,0xd8df,0x00df,0x111f,0x121b,0x19d9,0x7c44,0xfe86,0x8686,0xfc84,0xfe82,0x82fe,0xfe80,0xc0c0,0xc0fe,0xfc82,0xc2c2,0xc2fc,0xfe80,0xf8c0,0xc0fe,0xfe80,0xf0c0,0xc0c0,0xfe80,0xbe86,0x86fe,0x8686,0xfe86,0x8686,0x1010,0x1010,0x1010,0x1818,0x1848,0x4878,0x9c90,0xb0c0,0xb09c,0x8080,0xc0c0,0xc0fe,0xee92,0x9286,0x8686,0xfe82,0x8686,0x8686,0x7c82,0x8686,0x867c,0xfe82,0xfec0,0xc0c0,0x7c82,0xc2ca,0xc47a,0xfe86,0xfe90,0x9c84,0xfec0,0xfe02,0x02fe,0xfe10,0x3030,0x3030,0x8282,0xc2c2,0xc2fe,0x8282,0x82ee,0x3810,0x8686,0x9692,0x92ee,0x8244,0x3838,0x4482,0x8282,0xfe30,0x3030,0xfe02,0x1ef0,0x80fe,0x0000,0x0000,0x0606,0x0000,0x0060,0x60c0,0x0000,0x0000,0x0000,0x1818,0x1818,0x0018,0x7cc6,0x0c18,0x0018,0x0000,0xfefe,0x0000,0xfe82,0x8686,0x86fe,0x0808,0x0818,0x1818,0xfe02,0xfec0,0xc0fe,0xfe02,0x1e06,0x06fe,0x84c4,0xc4fe,0x0404,0xfe80,0xfe06,0x06fe,0xc0c0,0xc0fe,0x82fe,0xfe02,0x0206,0x0606,0x7c44,0xfe86,0x86fe,0xfe82,0xfe06,0x0606,0x44fe,0x4444,0xfe44,0xa8a8,0xa8a8,0xa8a8,0xa86c,0x5a00,0x0c18,0xa830,0x4e7e,0x0012,0x1866,0x6ca8,0x5a66,0x5424,0x6600,0x4848,0x1812,0xa806,0x90a8,0x1200,0x7e30,0x12a8,0x8430,0x4e72,0x1866,0xa8a8,0xa8a8,0xa8a8,0x9054,0x78a8,0x4878,0x6c72,0xa812,0x186c,0x7266,0x5490,0xa872,0x2a18,0xa830,0x4e7e,0x0012,0x1866,0x6ca8,0x7254,0xa85a,0x6618,0x7e18,0x4e72,0xa872,0x2a18,0x3066,0xa830,0x4e7e,0x006c,0x3054,0x4e9c,0xa8a8,0xa8a8,0xa8a8,0xa848,0x547e,0x18a8,0x9054,0x7866,0xa86c,0x2a30,0x5aa8,0x8430,0x722a,0xa8d8,0xa800,0x4e12,0xa8e4,0xa2a8,0x004e,0x12a8,0x6c2a,0x5454,0x72a8,0x8430,0x722a,0xa8de,0x9ca8,0x722a,0x18a8,0x0c54,0x485a,0x7872,0x1866,0xa866,0x185a,0x5466,0x726c,0xa872,0x2a00,0x72a8,0x722a,0x18a8,0x304e,0x7e00,0x1218,0x666c,0xa800,0x6618,0xa830,0x4e0c,0x6618,0x006c,0x304e,0x24a8,0x722a,0x1830,0x66a8,0x1e54,0x660c,0x189c,0xa824,0x5454,0x12a8,0x4278,0x0c3c,0xa8ae,0xa8a8,0xa8a8,0xa8a8,0xa8ff,0x0000,0x0000,0x0000,0x0000,0x0000,0x0000,0x0000,0x0000,}
cave_rom={0x00e0,0x6400,0x6500,0xa20a,0x120c,0xcc33,0x661e,0xd452,0xd462,0x7408,0x4440,0x121a,0x120e,0xa21e,0x122c,0xffff,0xc0c0,0xc0c0,0xc0c0,0xc0c0,0xc0c0,0xffff,0x640d,0x6509,0xd45e,0x740a,0xa23a,0xd45e,0x1248,0xffff,0xc3c3,0xc3c3,0xc3ff,0xffc3,0xc3c3,0xc3c3,0x740a,0xa250,0xd45e,0x125e,0xc3c3,0xc3c3,0xc366,0x6666,0x6666,0x3c3c,0x1818,0x740a,0xa266,0xd45e,0x1274,0xffff,0xc0c0,0xc0c0,0xffff,0xc0c0,0xc0c0,0xffff,0x6a01,0x6b04,0x6c0e,0x6d00,0xa281,0x12a6,0x80ff,0xffff,0xffff,0xffff,0xffff,0x00e0,0x6400,0x6500,0xd458,0x7408,0x4440,0x229e,0x4520,0x12a4,0x1290,0x6400,0x7508,0x00ee,0x12ae,0x600f,0xe09e,0x12a8,0x128a,0x4a01,0x22d0,0x4a02,0x238a,0x4a03,0x23b8,0x4a04,0x23e0,0x4a05,0x2418,0x4a06,0x2478,0x4a07,0x24e6,0x4a08,0x2510,0x1318,0xa281,0x6402,0x6502,0xd458,0x650a,0xd458,0x6512,0xd458,0x640a,0x6505,0xd453,0x6412,0xd453,0x641a,0xd453,0x6422,0xd453,0x642a,0xd453,0x6432,0xd453,0xa2fe,0x130a,0xfcfc,0xfcfc,0xfcfc,0xfcfc,0xfcfc,0xfcfc,0x7503,0x7402,0xd45c,0x7406,0x7509,0xd453,0x00ee,0xa280,0xdbc1,0x4f01,0x1372,0x6002,0xe0a1,0x6d02,0x6004,0xe0a1,0x6d04,0x6006,0xe0a1,0x6d06,0x6008,0xe0a1,0x6d08,0xdbc1,0x4d02,0x7cff,0x4d04,0x7bff,0x4d06,0x7b01,0x4d08,0x7c01,0x4b40,0x135e,0x4bff,0x1364,0x6002,0xf015,0xf007,0x3000,0x1356,0x1318,0x7a01,0x4a09,0x153a,0x6b01,0xa281,0x128a,0x7aff,0x6b3e,0xa281,0x128a,0x6003,0xf018,0x600f,0xe09e,0x1378,0x6a01,0x6b04,0x6c0e,0x6d00,0xa281,0x00e0,0x128a,0x6400,0x6511,0xa281,0xd453,0x7408,0xd453,0x7408,0x75ff,0xd453,0x7408,0x75ff,0xd453,0x7408,0xd453,0x7408,0xd453,0x7408,0x7501,0xd453,0x7408,0x7501,0xd453,0x00ee,0x6400,0x6511,0xa281,0xd453,0x7408,0xd453,0x7408,0x7502,0xd452,0x7408,0xd451,0x7408,0xd451,0x7408,0xd451,0x7408,0xd451,0x7408,0xd451,0x00ee,0x6400,0x6513,0xa281,0xd451,0xa280,0x7408,0xd451,0x7501,0xd451,0x7501,0xa281,0xd451,0x7408,0xd451,0x7408,0xd452,0x7408,0x75ff,0xd453,0x7408,0xd454,0x7408,0x75ff,0xd456,0x7408,0x75ff,0xd458,0x00ee,0x6400,0x6512,0xa281,0xd458,0x7408,0xd458,0x7408,0xd458,0x7408,0xd458,0x7408,0xd458,0x7408,0xd458,0x7408,0xd458,0xa280,0x75ff,0x7420,0xd451,0x75ff,0xd451,0x75ff,0xd451,0x75ff,0xd451,0x75ff,0xd451,0x75ff,0xd451,0x75ff,0xd451,0x75ff,0xd451,0x75ff,0xa281,0xd451,0x7408,0xd451,0x7408,0xd451,0x7408,0xd451,0x7408,0xd451,0x7408,0xd451,0x00ee,0x6400,0x6509,0xa281,0xd451,0x7408,0xd451,0x7408,0xd451,0x7408,0xd451,0x7408,0xd451,0x7408,0xd451,0xa280,0x7501,0xd451,0x7501,0xd451,0x7501,0xd451,0x7501,0xd451,0x7501,0xd451,0x7501,0xd451,0x7501,0xd451,0x7501,0xd451,0x7501,0xd451,0x7501,0xd451,0x7501,0xd451,0x7501,0xd451,0x7501,0xd451,0x7501,0xd451,0x7501,0xd451,0x7501,0xd451,0x7501,0xa281,0xd451,0x7408,0xd451,0x7408,0xd451,0x00ee,0x6400,0x651a,0xa281,0xd451,0x7408,0xd451,0x7408,0xd451,0x7408,0xd451,0x7408,0xd451,0x75ff,0xd451,0x7408,0xd451,0x7408,0xd451,0x7408,0xd451,0x00ee,0x6400,0x6519,0xa281,0xd451,0x7408,0xd451,0x7408,0xd451,0x7408,0xd451,0x7408,0xd451,0x75ff,0xd451,0x7408,0xd451,0x7408,0xd451,0x7408,0xd451,0x00ee,0x00e0,0x6703,0x6803,0xa544,0x155c,0xaeaa,0xea4a,0x4e00,0xa4a4,0xa4a5,0xe200,0x5d55,0x5555,0x9d00,0xc848,0x4840,0x4800,0xd785,0xa54a,0x7708,0xd785,0x7708,0xa550,0xd785,0x7708,0xa556,0xd785,0x1570,}
intercept_rom={0xf00a,0x3002,0x120a,0xa2ba,0x120c,0xa2b4,0xf565,0xa2c0,0xf355,0xa2c0,0x6600,0xd633,0xa006,0x671d,0x681f,0xd781,0x6900,0x6a0f,0x2286,0x2290,0x4a00,0x122a,0x671e,0x681c,0xa2b1,0xd783,0x6e00,0x6b80,0x6d04,0xeda1,0x6bff,0x6d05,0xeda1,0x6b00,0x6d06,0xeda1,0x6b01,0x4b80,0x1252,0x6e01,0xfd18,0xa2c0,0xd633,0x8644,0xd633,0x3f00,0x1274,0x4e00,0x1236,0xa2b1,0xd783,0x4800,0x1280,0x78ff,0x87b4,0xd783,0x3f01,0x1252,0xfd18,0x2286,0x8954,0x2286,0xa2b1,0xd783,0x2290,0x7aff,0x1226,0xa2c3,0xf933,0x6c00,0x229a,0x00ee,0xa2c3,0xfa33,0x6c32,0x229a,0x00ee,0x6d1b,0xf265,0xf029,0xdcd5,0x7c05,0xf129,0xdcd5,0x7c05,0xf229,0xdcd5,0x00ee,0x0140,0xe0a0,0x7cfe,0x7c08,0x0105,0x60f0,0x6003,0x010f,}
-->8
-- main menu

games={
	"brick",
	"tetris",
	"space",
	"puzzle",
	"pong",
	"pac-man",
	"invaders",
	"hidden",
	"cave",
}

desc={
	"use ⬅️ and ➡️ to move paddle",
	"use ⬅️ and ➡️ to move piece\n⬇️ to drop\n❎ to rotate",
	"to start:\n⬆️/⬇️ for large/small target\nthen use ⬅️,⬆️,➡️ to fire",
	"use ⬆️,⬇️,⬅️,➡️ to shift piece",
	"use ⬆️ and ⬇️ to move paddle",
	"use ⬆️,⬇️,⬅️,➡️ to move",
	"use ⬅️ and ➡️ to move\n❎ to fire",
	"use ⬆️,⬇️,⬅️,➡️ to move\n❎ to select card",
	"use ⬆️,⬇️,⬅️,➡️ to move",
}

roms={
	brick_rom,
	tetris_rom,
	intercept_rom,
	puzzle_rom,
	pong_rom,
	blinky_rom,
	invaders_rom,
	hidden_rom,
	cave_rom,
}

game_hndl={
	handle_brick,
	handle_tetris,
	handle_intercept,
	handle_puzzle,
	handle_pong,
	handle_blinky,
	handle_invaders,
	handle_hidden,
	handle_cave,
}

function update_menu()
	if btnp(⬇️) then
		menu_idx=(menu_idx+1)%#games
		menu_y=-30
		_upd=menu_shift
	elseif btnp(⬆️) then
		menu_idx=(menu_idx-1)%#games
		menu_y=30
		_upd=menu_shift
	elseif btnp(❎) then
		_upd=update_desc
		_drw=draw_desc
	end
end

function menu_shift()
	if menu_y~=0 then
		menu_y-=sgn(menu_y)
	else
		_upd=update_menu
	end
end

function draw_menu()
	cls(13)
	map(0,0,0,0,16,16)
	prints("aquova",100,120,1,5)
	clip(
		single_wndw.x-1,
		single_wndw.y-1,
		scrn.w+2,scrn.h+2
	)
	rectfill(0,0,128,128,0)
	printpc(
		games[menu_idx+1],
		single_wndw.y+10+menu_y,
		game_color
	)
	if menu_y>0 then
		local idx=(menu_idx+1)%#games
		printpc(
			games[idx+1],
			single_wndw.y-20+menu_y,
			game_color
		)
	elseif menu_y<0 then
		local idx=(menu_idx-1)%#games
		printpc(
			games[idx+1],
			single_wndw.y+40+menu_y,
			game_color
		)
	end
	clip()
end

function update_desc()
	if btnp(❎) then
		local rom=roms[menu_idx+1]
		chip8:reset()
		chip8:load_game(rom)
		_hndl=game_hndl[menu_idx+1]
		_upd=update_emu
		_drw=draw_emu
	elseif btnp(🅾️) then
		_upd=update_menu
		_drw=draw_menu
	end
end

function draw_desc()
	cls(13)
	map(16,0,0,0,16,16)
	rectfill(
		double_wndw.x,
		double_wndw.y-1,
		double_wndw.x+2*scrn.w,
		double_wndw.y+2*scrn.h,
		0
	)
	print(games[menu_idx+1],5,35,game_color)
	print(desc[menu_idx+1],5,45,game_color)
	print("press ❎ to begin",33,90,game_color)
	prints("🅾️ to return to menu",26,120,6,5)
end
-->8
 -- utils

function prints(_t,_x,_y,_c1,_c2)
	print(_t,_x+1,_y+1,_c2)
	print(_t,_x,_y,_c1)
end

function printpc(_t,_y,_c)
	local w=8*#_t-2
	local x=(128-w)/2
	print("\^p".._t,x,_y,_c)
end
__gfx__
00000000005555555555555555555500000000000000000000000000000000000000000000000000000000000000000000000000000000000000000000000000
00000000056666666666666666666650000000000000000000000000000000000000000000000000000000000000000000000000000000000000000000000000
00700700566777777777777777777665000000666666000660006666660006666660000000000066666600660000660066006666660000000000000000000000
00077000566666666666666666666765000000666666500665006666665006666665000000000066666650665000665066506666665000000000000000000000
00077000566666666666666666666665000000665556600665066555555066555566000000000665555550665000665066506655566000000000000000000000
00700700566666666666666666666665000000665006650665066500000066500066500000000665000000665000665066506650066500000000000000000000
00000000566666655555555556666665000000665006650665066500000066500066500000000665000000665000665066506650066500000000000000000000
00000000566666500000000005666665000000666666550665066500000066500066506666600665000000666666665066506666665500000000000000000000
0006000056666650dddddddd05666665000000666666500665066500000066500066506666650665000000666666665066506666665000000000000000000000
0000600056666650dddddddd05666665000000665555500665066500000066500066500555550665000000665555665066506655555000000000000000000000
0000660056666650dddddddd05666665000000665000000665066500000066500066500000000665000000665000665066506650000000000000000000000000
6666666056666650dddddddd05666665000000665000000665066500000066500066500000000665000000665000665066506650000000000000000000000000
0555665556666650dddddddd05666665000000665000000665006666660006666665500000000066666600665000665066506650000000000000000000000000
0000655056666650dddddddd05666665000000665000000665006666665006666665000000000066666650665000665066506650000000000000000000000000
0006050056666650dddddddd05666665000000055000000055000555555000555555000000000005555550055000055005500550000000000000000000000000
0000500056666650dddddddd05666665000000000000000000000000000000000000000000000000000000000000000000000000000000000000000000000000
00000000566666500000000005666665000000000000000000000000000000000000000000000000000000000000000000000000000000000000000000000000
00000000566666655555555556666665000000000000000000000000000000000000000000000000000000000000000000000000000000000000000000000000
00000000566666666666666666666665000000000000000000660000000000006660000000000000000000000000000000000000000000000000000000000000
00000000566666666666666666666665000000000000000066056000000000060556000000000000000000000000000000000000000000000000000000000000
00000000566666666666666666666665000000005555555555506500000000605000605555000000000000000000000000000000000000000000000000000000
00000000566666666666666666666665000000056666666600006500500000650000056666500000000000000000000000000000000000000000000000000000
00000000056666666666666666666650000000566666666600060500650006050000565666650000000000000000000000000000000000000000000000000000
00000000005555555555555555555500000005666666666600605000665660500000566566655000000000000000000000000000000000000000000000000000
00000000000566666666500000000000000056666666666600066600666555000000566655566500000000000000000000000000000000000000000000000000
00000000000566666666500000000000000566666666666600005560666650000000566656666650000000000000000000000000000000000000000000000000
00000000005666666666650000000000005666666666666600000605666665000000056656666665000000000000000000000000000000000000000000000000
00000000005666666666656600000000056666666666666600006050666666500000005566666665000000000000000000000000000000000000000000000000
00000000056666666666665500000000555555555555555555555555555555550000000566666665000000000000000000000000000000000000000000000000
00000000056666666666665000000000566666666666666666666666666666650000000056666665000000000000000000000000000000000000000000000000
00000000566666666666666500000000566666666666666666666666666666650000000005666650000000000000000000000000000000000000000000000000
00000000555555555555555500000000055555555555555566666666555555500000000000555500000000000000000000000000000000000000000000000000
__map__
0000000000000000000000000000000000000000000000000000000000000000000000000000000000000000000000000000000000000000000000000000000000000000000000000000000000000000000000000000000000000000000000000000000000000000000000000000000000000000000000000000000000000000
0000000405060708090a0b0c0d0000000000000405060708090a0b0c0d000000000000000000000000000000000000000000000000000000000000000000000000000000000000000000000000000000000000000000000000000000000000000000000000000000000000000000000000000000000000000000000000000000
0000001415161718191a1b1c1d0000000000001415161718191a1b1c1d000000000000000000000000000000000000000000000000000000000000000000000000000000000000000000000000000000000000000000000000000000000000000000000000000000000000000000000000000000000000000000000000000000
0000000000000000000000000000000002020202020202020202020202020202000000000000000000000000000000000000000000000000000000000000000000000000000000000000000000000000000000000000000000000000000000000000000000000000000000000000000000000000000000000000000000000000
0000000000000000000000000000000000000000000000000000000000000000000000000000000000000000000000000000000000000000000000000000000000000000000000000000000000000000000000000000000000000000000000000000000000000000000000000000000000000000000000000000000000000000
0000000102020202020202020300000000000000000000000000000000000000000000000000000000000000000000000000000000000000000000000000000000000000000000000000000000000000000000000000000000000000000000000000000000000000000000000000000000000000000000000000000000000000
0000001100000000000000001300000000000000000000000000000000000000000000000000000000000000000000000000000000000000000000000000000000000000000000000000000000000000000000000000000000000000000000000000000000000000000000000000000000000000000000000000000000000000
0000001100000000000000001300000000000000000000000000000000000000000000000000000000000000000000000000000000000000000000000000000000000000000000000000000000000000000000000000000000000000000000000000000000000000000000000000000000000000000000000000000000000000
0000001100000000000000001300000000000000000000000000000000000000000000000000000000000000000000000000000000000000000000000000000000000000000000000000000000000000000000000000000000000000000000000000000000000000000000000000000000000000000000000000000000000000
0000001100000000000000001300000000000000000000000000000000000000000000000000000000000000000000000000000000000000000000000000000000000000000000000000000000000000000000000000000000000000000000000000000000000000000000000000000000000000000000000000000000000000
0000002122222222222222222300000000000000000000000000000000000000000000000000000000000000000000000000000000000000000000000000000000000000000000000000000000000000000000000000000000000000000000000000000000000000000000000000000000000000000000000000000000000000
0000000000000031322600000000000000000000000000000000000000000000000000000000000000000000000000000000000000000000000000000000000000000000000000000000000000000000000000000000000000000000000000000000000000000000000000000000000000000000000000000000000000000000
0000000024252525253625272829000022222222222222222222222222222222000000000000000000000000000000000000000000000000000000000000000000000000000000000000000000000000000000000000000000000000000000000000000000000000000000000000000000000000000000000000000000000000
0000000034353535353535373839000000000000000000000000000000000000000000000000000000000000000000000000000000000000000000000000000000000000000000000000000000000000000000000000000000000000000000000000000000000000000000000000000000000000000000000000000000000000
